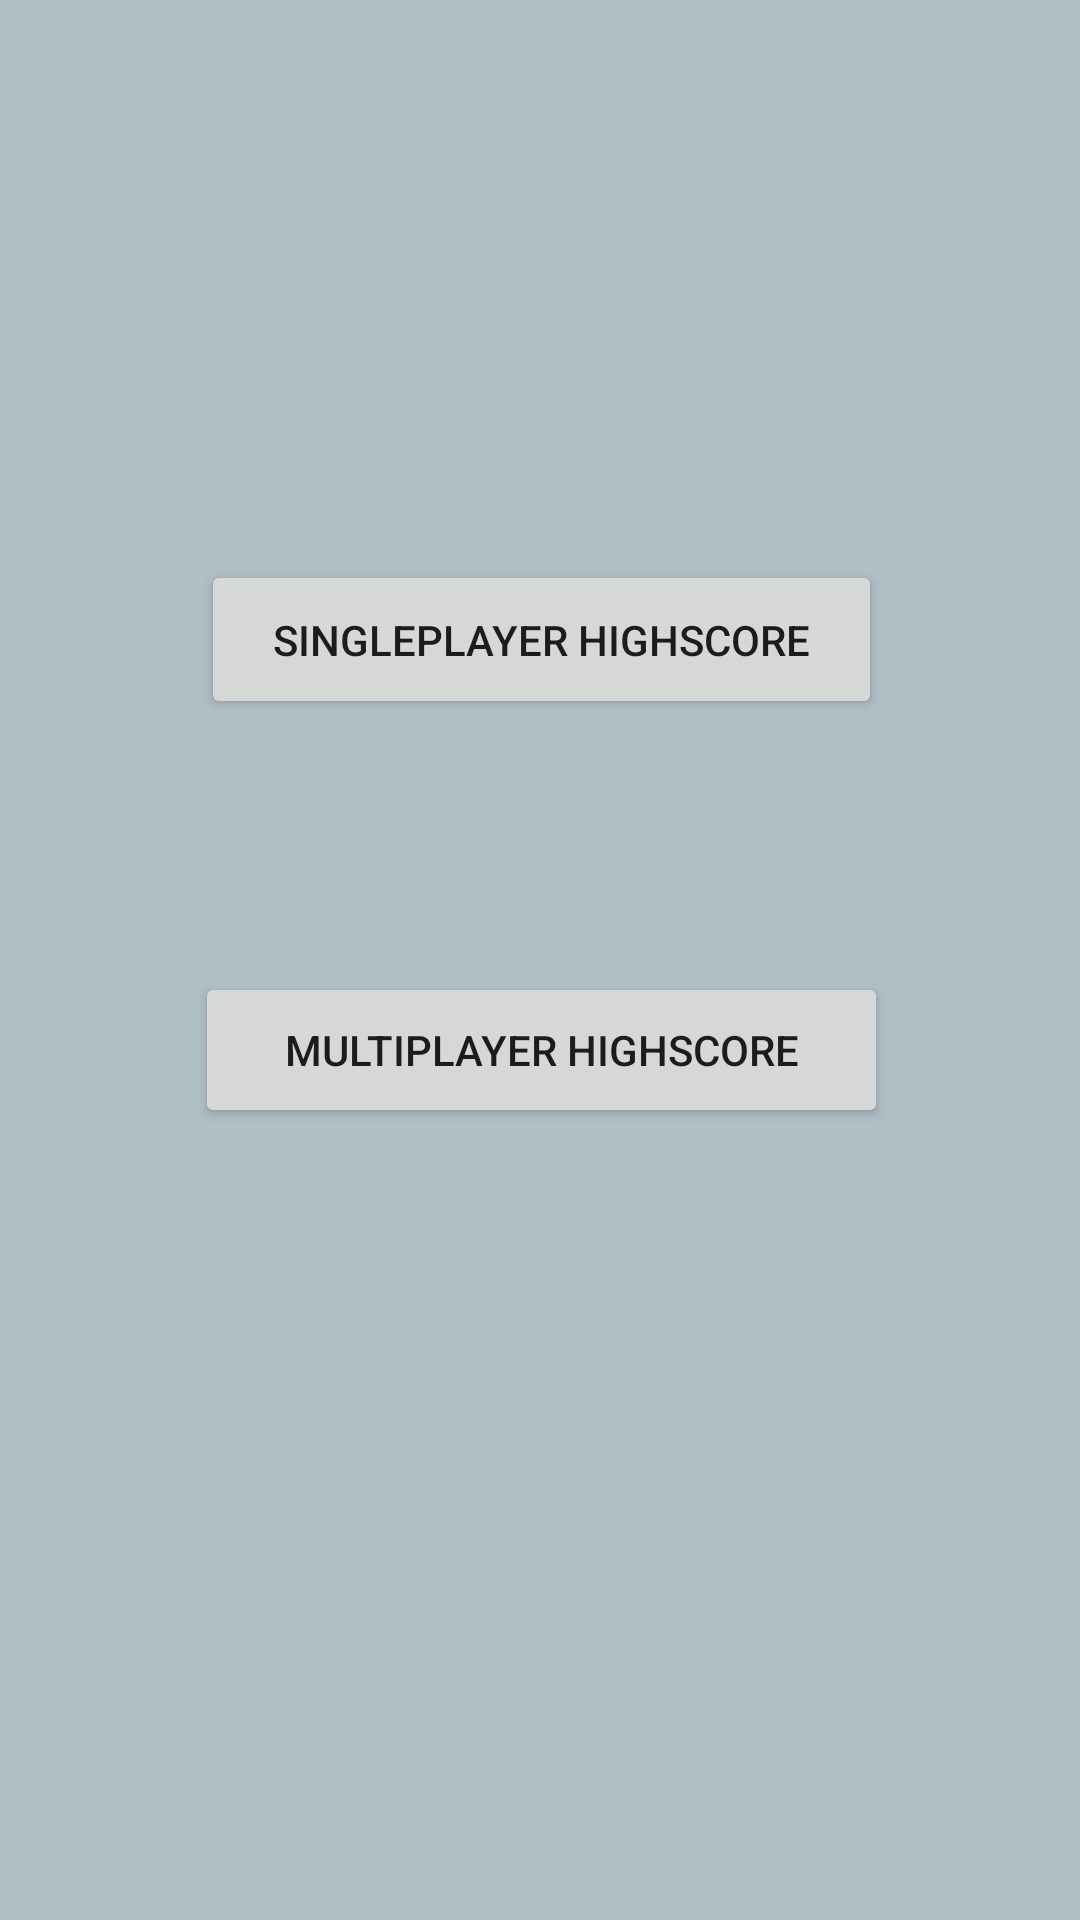

Android layout source for this screen:
<!-- AndroidManifest.xml: application theme AppTheme -->
<!-- res/layout/activity_choosehighscore.xml -->
<?xml version="1.0" encoding="utf-8"?>
<android.support.constraint.ConstraintLayout xmlns:android="http://schemas.android.com/apk/res/android"
    xmlns:app="http://schemas.android.com/apk/res-auto"
    xmlns:tools="http://schemas.android.com/tools"
    android:layout_width="match_parent"
    android:layout_height="match_parent"
    android:background="#B0BEC5">

    <Button
        android:id="@+id/singleplayer"
        android:layout_width="227dp"
        android:layout_height="53dp"
        android:layout_marginBottom="8dp"
        android:layout_marginEnd="8dp"
        android:layout_marginStart="8dp"
        android:layout_marginTop="8dp"
        android:fadingEdge="horizontal"
        android:text="Singleplayer Highscore"
        app:layout_constraintBottom_toTopOf="@+id/multiplayer"
        app:layout_constraintEnd_toEndOf="parent"
        app:layout_constraintHorizontal_bias="0.503"
        app:layout_constraintStart_toStartOf="parent"
        app:layout_constraintTop_toTopOf="parent"
        app:layout_constraintVertical_bias="0.701" />

    <Button
        android:id="@+id/multiplayer"
        android:layout_width="231dp"
        android:layout_height="52dp"
        android:layout_marginBottom="264dp"
        android:layout_marginEnd="8dp"
        android:layout_marginStart="8dp"
        android:fadingEdge="horizontal"
        android:text="Multiplayer Highscore"
        app:layout_constraintBottom_toBottomOf="parent"
        app:layout_constraintEnd_toEndOf="parent"
        app:layout_constraintHorizontal_bias="0.503"
        app:layout_constraintStart_toStartOf="parent" />
</android.support.constraint.ConstraintLayout>
<!-- resources referenced by this layout -->
<resources>
  <style name="AppTheme" parent="Theme.AppCompat.Light.NoActionBar">
          
          <item name="colorPrimary">@color/colorPrimary</item>
          <item name="colorPrimaryDark">@color/colorPrimaryDark</item>
          <item name="colorAccent">@color/colorAccent</item>
      </style>
  <!-- not gathered from this repository: default colours our renderer supplied (Android Studio template values) -->
  <color name="colorPrimary">#FF6200EE</color>
  <color name="colorPrimaryDark">#FF3700B3</color>
  <color name="colorAccent">#FF03DAC5</color>
</resources>
